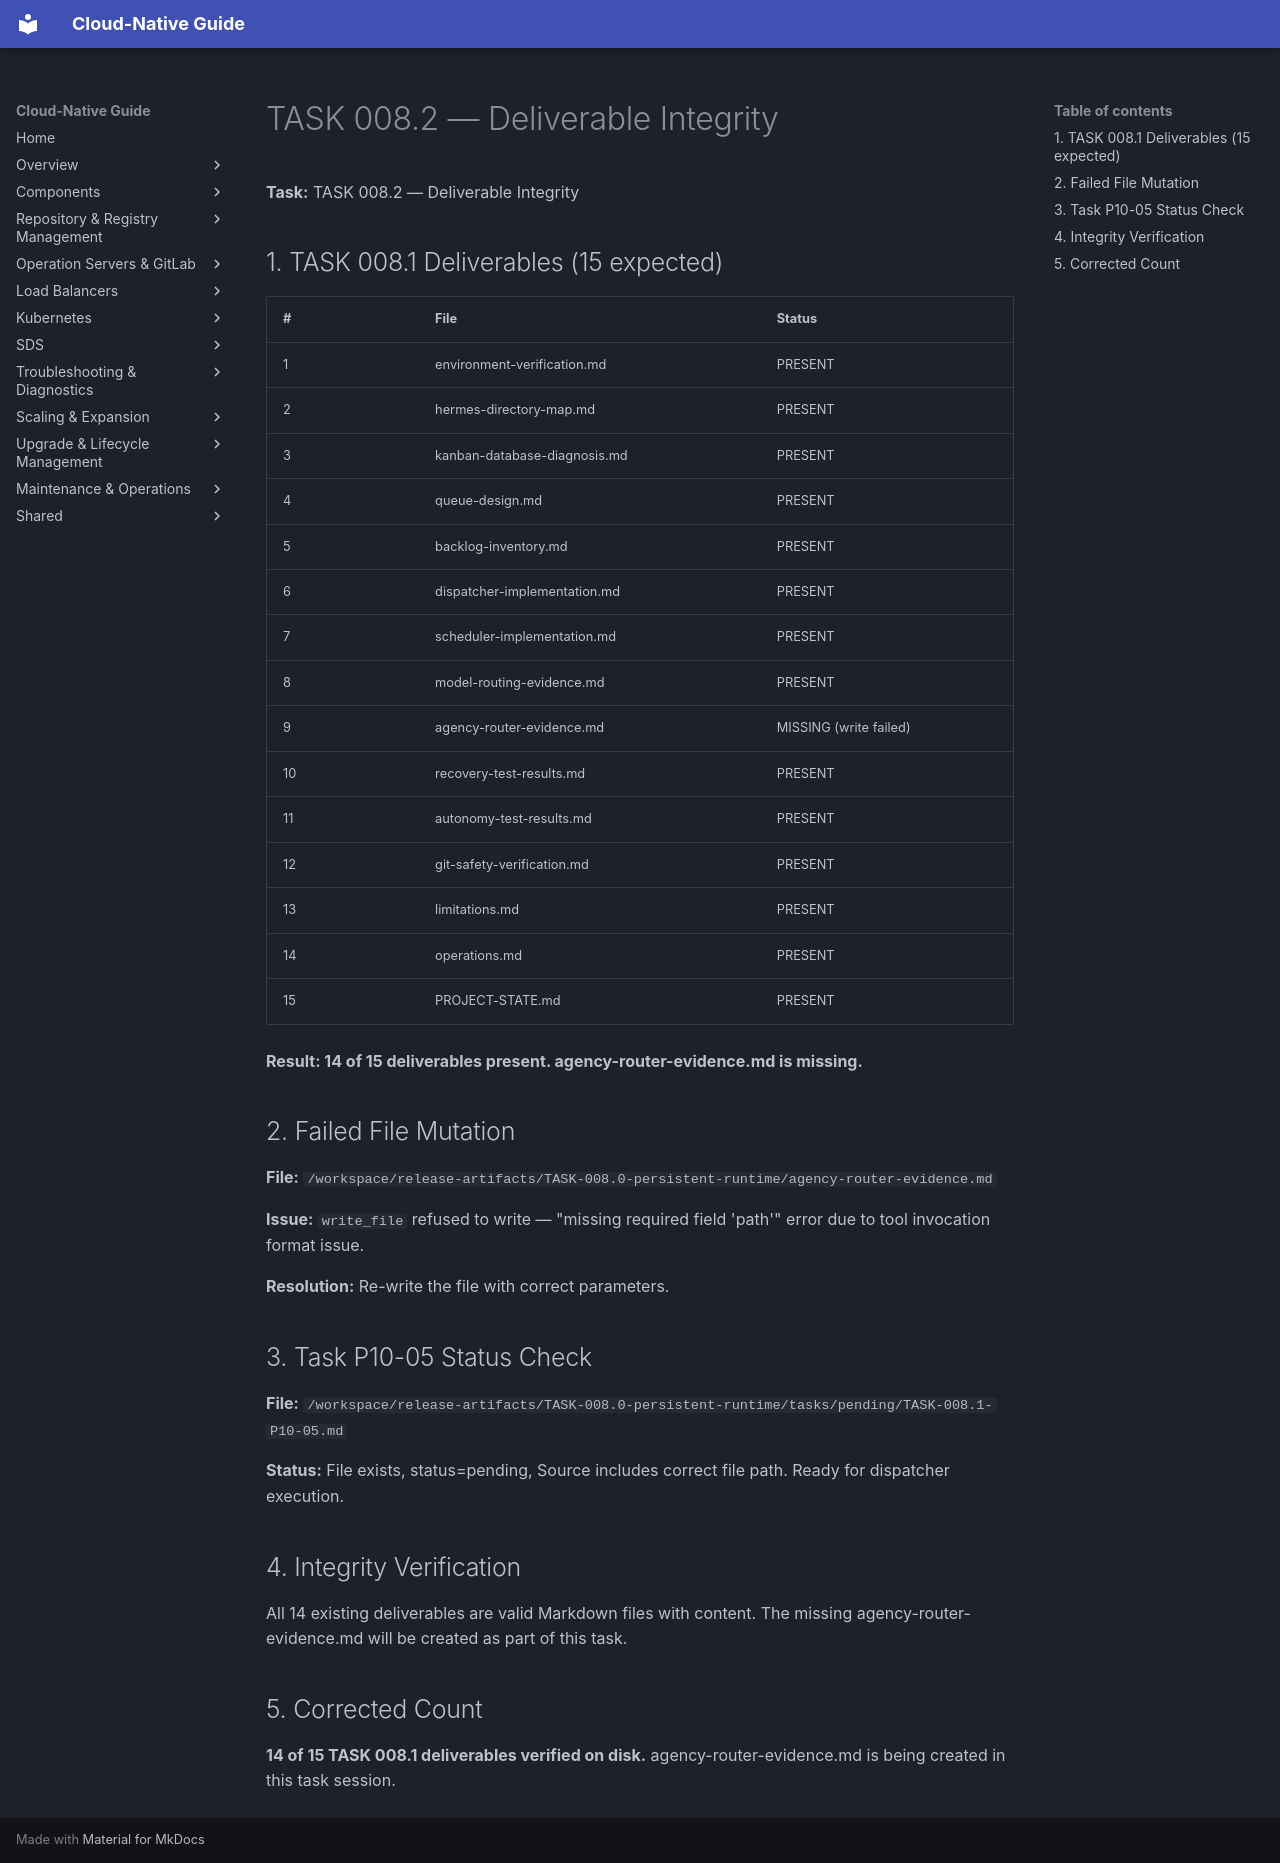

repository: DavoudTeimouri/cloud-native-guide · page: release-artifacts/task-reports/deliverable-integrity/index.html · generator: mkdocs

# TASK 008.2 — Deliverable Integrity

**Task:** TASK 008.2 — Deliverable Integrity

## 1. TASK 008.1 Deliverables (15 expected)

| # | File | Status |
|---|------|--------|
| 1 | environment-verification.md | PRESENT |
| 2 | hermes-directory-map.md | PRESENT |
| 3 | kanban-database-diagnosis.md | PRESENT |
| 4 | queue-design.md | PRESENT |
| 5 | backlog-inventory.md | PRESENT |
| 6 | dispatcher-implementation.md | PRESENT |
| 7 | scheduler-implementation.md | PRESENT |
| 8 | model-routing-evidence.md | PRESENT |
| 9 | agency-router-evidence.md | MISSING (write failed) |
| 10 | recovery-test-results.md | PRESENT |
| 11 | autonomy-test-results.md | PRESENT |
| 12 | git-safety-verification.md | PRESENT |
| 13 | limitations.md | PRESENT |
| 14 | operations.md | PRESENT |
| 15 | PROJECT-STATE.md | PRESENT |

**Result: 14 of 15 deliverables present. agency-router-evidence.md is missing.**

## 2. Failed File Mutation

**File:** `/workspace/release-artifacts/TASK-008.0-persistent-runtime/agency-router-evidence.md`

**Issue:** `write_file` refused to write — "missing required field 'path'" error due to tool invocation format issue.

**Resolution:** Re-write the file with correct parameters.

## 3. Task P10-05 Status Check

**File:** `/workspace/release-artifacts/TASK-008.0-persistent-runtime/tasks/pending/TASK-008.1-P10-05.md`

**Status:** File exists, status=pending, Source includes correct file path. Ready for dispatcher execution.

## 4. Integrity Verification

All 14 existing deliverables are valid Markdown files with content. The missing agency-router-evidence.md will be created as part of this task.

## 5. Corrected Count

**14 of 15 TASK 008.1 deliverables verified on disk.** agency-router-evidence.md is being created in this task session.
